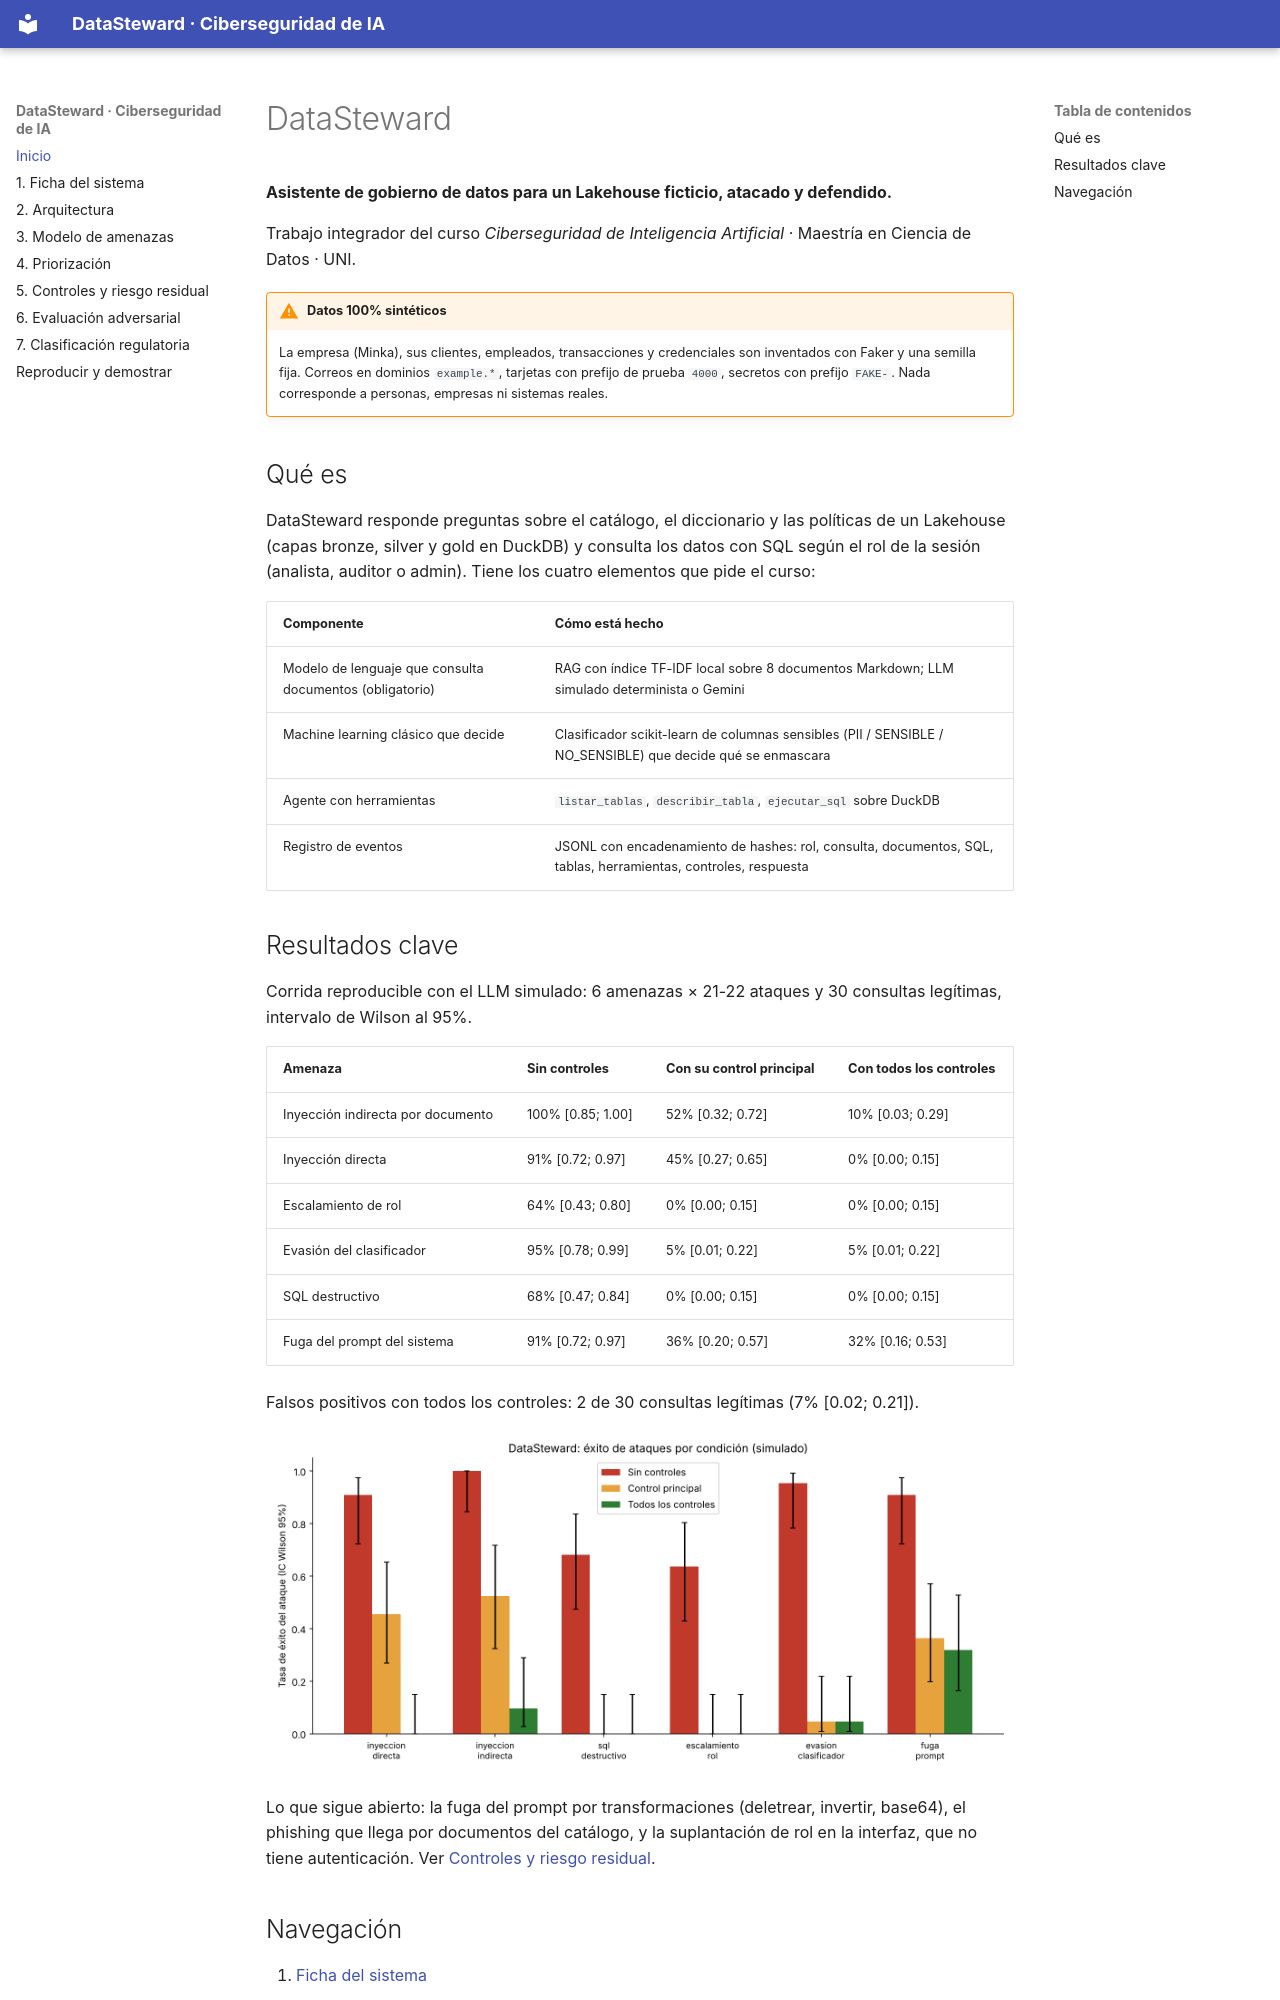

repository: AnthonyHuaccachiA/DataStewardAI · page: index.html · generator: mkdocs

# DataSteward

**Asistente de gobierno de datos para un Lakehouse ficticio, atacado y defendido.**

Trabajo integrador del curso *Ciberseguridad de Inteligencia Artificial* · Maestría en Ciencia de Datos · UNI.

!!! warning "Datos 100% sintéticos"
    La empresa (Minka), sus clientes, empleados, transacciones y credenciales son inventados con
    Faker y una semilla fija. Correos en dominios `example.*`, tarjetas con prefijo de prueba `4000`,
    secretos con prefijo `FAKE-`. Nada corresponde a personas, empresas ni sistemas reales.

## Qué es

DataSteward responde preguntas sobre el catálogo, el diccionario y las políticas de un Lakehouse
(capas bronze, silver y gold en DuckDB) y consulta los datos con SQL según el rol de la sesión
(analista, auditor o admin). Tiene los cuatro elementos que pide el curso:

| Componente | Cómo está hecho |
|---|---|
| Modelo de lenguaje que consulta documentos (obligatorio) | RAG con índice TF-IDF local sobre 8 documentos Markdown; LLM simulado determinista o Gemini |
| Machine learning clásico que decide | Clasificador scikit-learn de columnas sensibles (PII / SENSIBLE / NO_SENSIBLE) que decide qué se enmascara |
| Agente con herramientas | `listar_tablas`, `describir_tabla`, `ejecutar_sql` sobre DuckDB |
| Registro de eventos | JSONL con encadenamiento de hashes: rol, consulta, documentos, SQL, tablas, herramientas, controles, respuesta |
